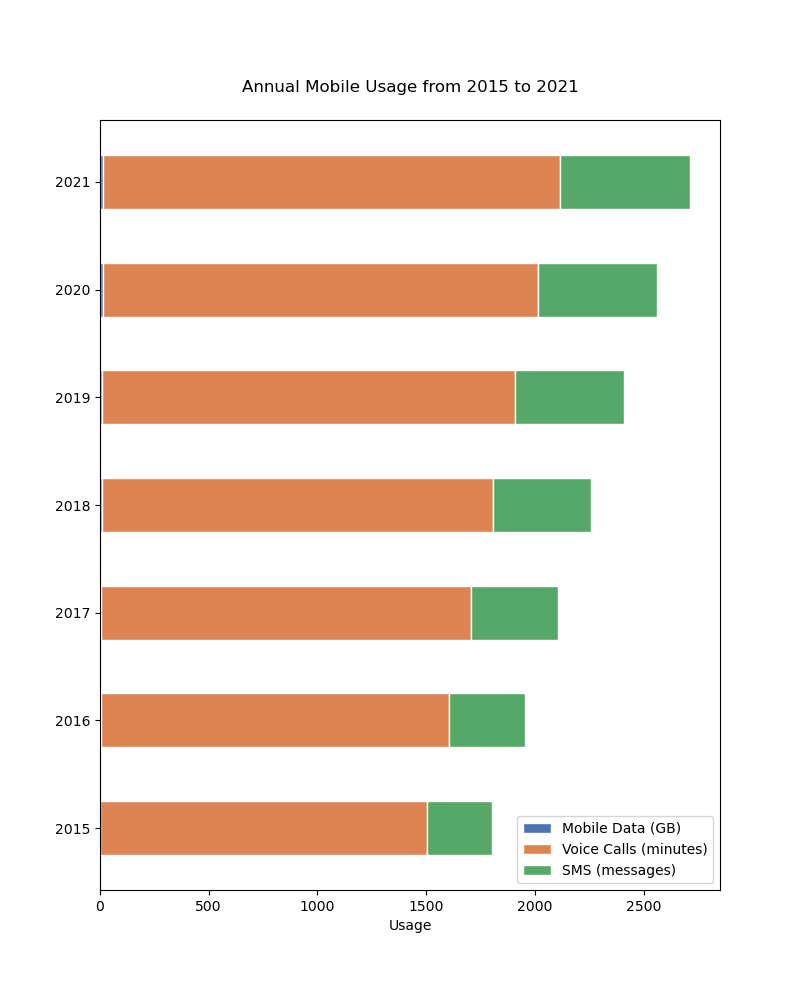

Source data for this figure (header and first rows):
Year, Mobile Data, Voice Calls, SMS
2015, 2, 1500, 300
2016, 3, 1600, 350
2017, 5, 1700, 400
2018, 7, 1800, 450
2019, 10, 1900, 500
2020, 12, 2000, 550
2021, 15, 2100, 600
